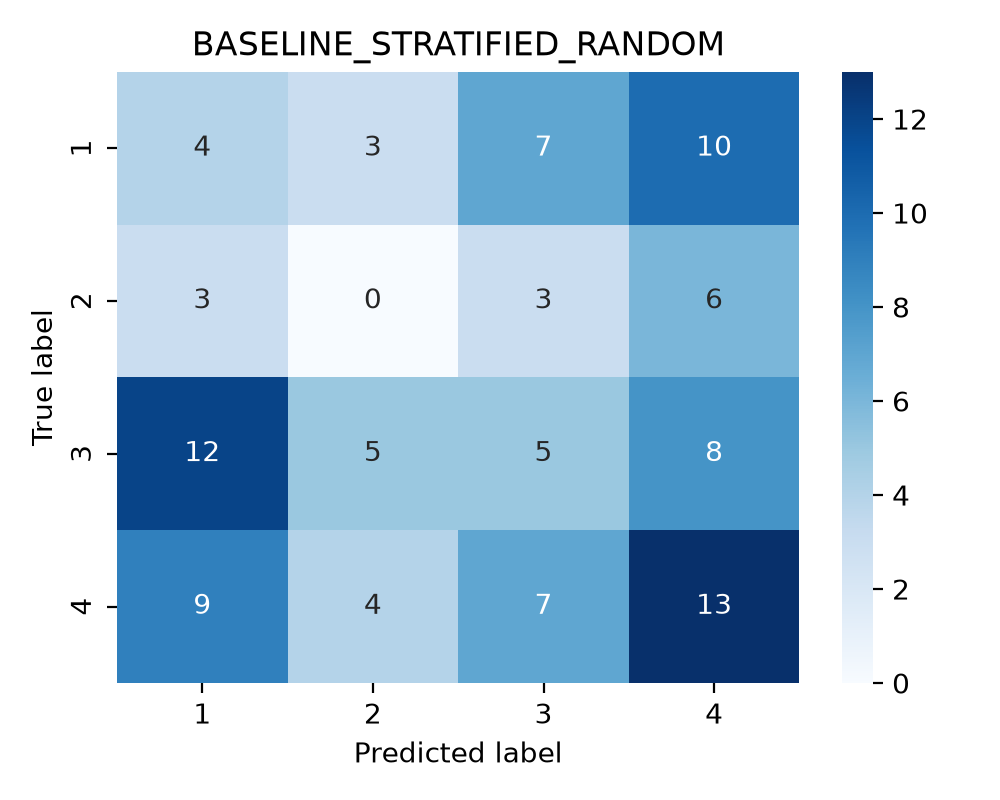

Source data for this figure (header and first rows):
true_label, 1, 2, 3, 4
1, 4, 3, 7, 10
2, 3, 0, 3, 6
3, 12, 5, 5, 8
4, 9, 4, 7, 13
